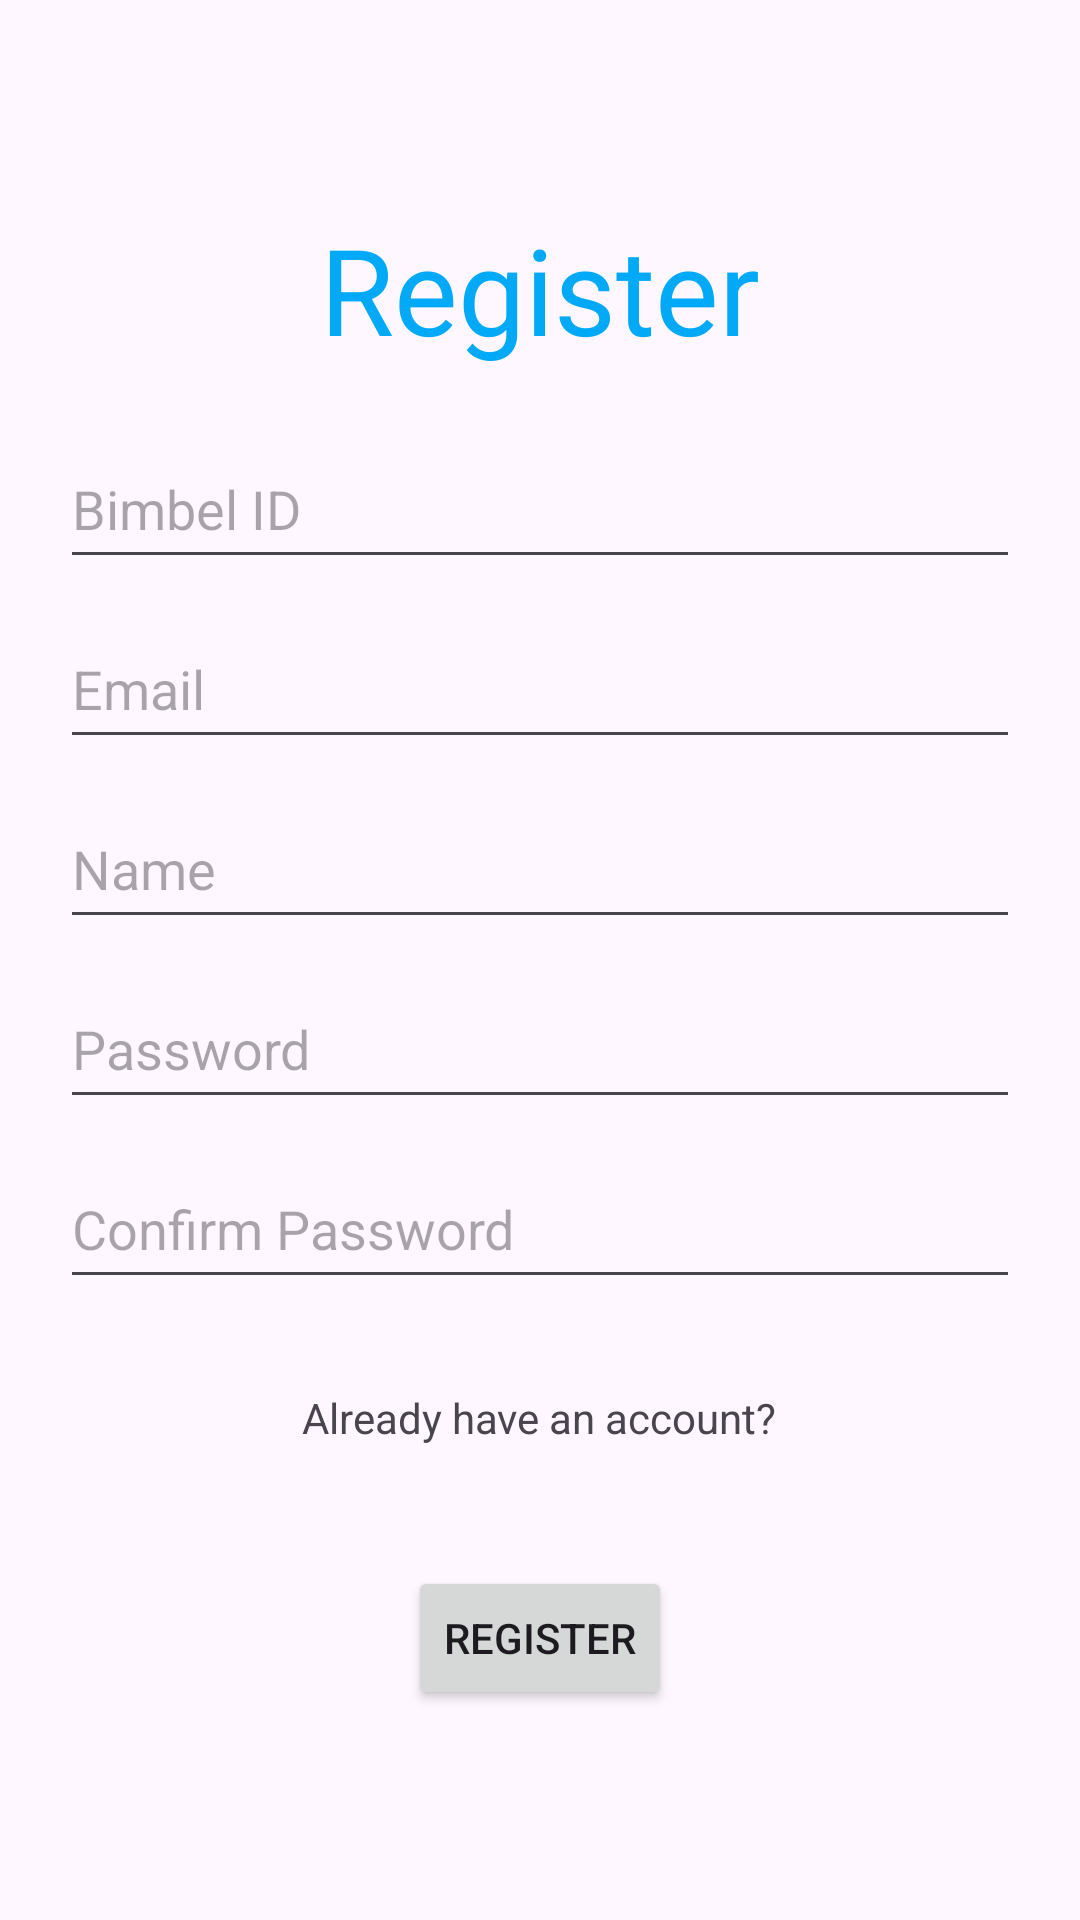

Write the Android layout XML for this screen, with the resource values it uses.
<!-- AndroidManifest.xml: application theme Theme.LnTFinalProject_Reynard -->
<!-- res/layout/activity_register.xml -->
<?xml version="1.0" encoding="utf-8"?>
<LinearLayout xmlns:android="http://schemas.android.com/apk/res/android"
    xmlns:app="http://schemas.android.com/apk/res-auto"
    xmlns:tools="http://schemas.android.com/tools"
    android:id="@+id/main"
    android:layout_width="match_parent"
    android:layout_height="match_parent"
    android:orientation="vertical"
    android:gravity="center"
    tools:context=".Register">

    <TextView
        android:layout_width="wrap_content"
        android:layout_height="wrap_content"
        android:text="Register"
        android:textSize="40dp"
        android:layout_margin="20dp"
        android:textColor="#02a9f7"></TextView>
    <EditText
        android:id="@+id/register_id"
        android:layout_width="match_parent"
        android:layout_height="50dp"
        android:hint="Bimbel ID"
        android:layout_marginLeft="20dp"
        android:layout_marginRight="20dp"
        android:layout_marginBottom="10dp">

    </EditText>
    <EditText
        android:id="@+id/register_email"
        android:layout_width="match_parent"
        android:layout_height="50dp"
        android:hint="Email"
        android:layout_marginLeft="20dp"
        android:layout_marginRight="20dp"
        android:layout_marginBottom="10dp"></EditText>
    <EditText
        android:id="@+id/register_name"
        android:layout_width="match_parent"
        android:layout_height="50dp"
        android:hint="Name"
        android:layout_marginLeft="20dp"
        android:layout_marginRight="20dp"
        android:layout_marginBottom="10dp"></EditText>
    <EditText
        android:id="@+id/register_password"
        android:layout_width="match_parent"
        android:layout_height="50dp"
        android:hint="Password"
        android:layout_marginLeft="20dp"
        android:layout_marginRight="20dp"
        android:layout_marginBottom="10dp"></EditText>
    <EditText
        android:id="@+id/register_confirmpass"
        android:layout_width="match_parent"
        android:layout_height="50dp"
        android:hint="Confirm Password"
        android:layout_marginLeft="20dp"
        android:layout_marginRight="20dp"
        android:layout_marginBottom="10dp"></EditText>

    <TextView
        android:id="@+id/tosignin"
        android:layout_width="wrap_content"
        android:layout_height="wrap_content"
        android:text="Already have an account?"
        android:layout_margin="20dp"
        ></TextView>

    <Button
        android:id="@+id/button_register"
        android:layout_width="wrap_content"
        android:layout_height="wrap_content"
        android:text="Register"
        android:layout_margin="20dp"

        ></Button>

</LinearLayout>
<!-- resources referenced by this layout -->
<resources>
  <style name="Theme.LnTFinalProject_Reynard" parent="Base.Theme.LnTFinalProject_Reynard" />
  <style name="Base.Theme.LnTFinalProject_Reynard" parent="Theme.Material3.DayNight.NoActionBar">
          
          
      </style>
</resources>
